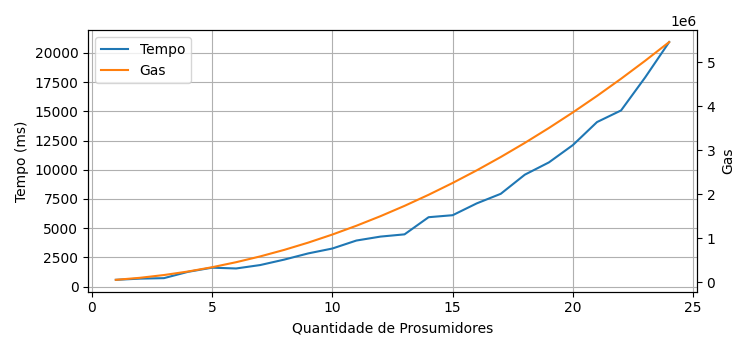

Source data for this figure (header and first rows):
0; 1; 578; 51060; 2.8766438099999996
1; 2; 681; 97095; 5.47
2; 3; 723; 160227; 9.027
3; 4; 1263; 240463; 13.55
4; 5; 1619; 337809; 19.03
5; 6; 1551; 452276; 25.48
6; 7; 1843; 583876; 32.89
7; 8; 2310; 732621; 41.27
8; 9; 2842; 898525; 50.62
9; 10; 3259; 1081607; 60.94
10; 11; 3943; 1281883; 72.22
11; 12; 4280; 1499374; 84.47
12; 13; 4472; 1734100; 97.7
13; 14; 5940; 1986086; 111.9
14; 15; 6111; 2255356; 127.1
15; 16; 7122; 2541937; 143.2
16; 17; 7944; 2845856; 160.3
17; 18; 9581; 3167145; 178.4
18; 19; 10631; 3505834; 197.5
19; 20; 12120; 3861957; 217.6
20; 21; 14085; 4235549; 238.6
21; 22; 15081; 4626646; 260.7
22; 23; 17904; 5035288; 283.7
23; 24; 20936; 5461513; 307.7
